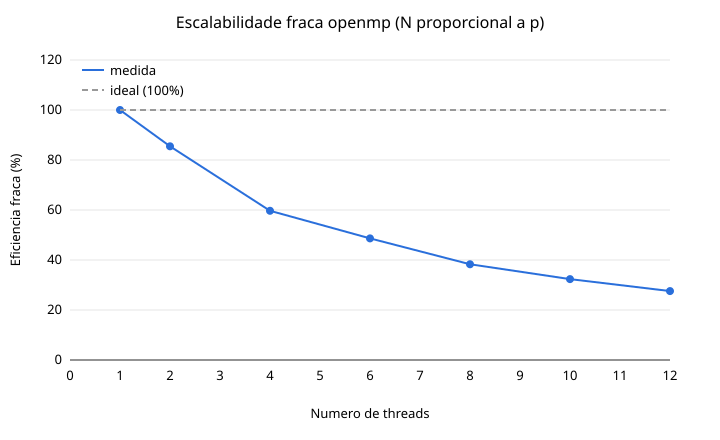

The file beside this chart, header and first rows:
p, N, tempo_s, eficiencia_fraca
1, 2000000, 0.3807, 1
2, 4000000, 0.4454, 0.8548
4, 8000000, 0.6379, 0.5968
6, 12000000, 0.7826, 0.4864
8, 16000000, 0.9941, 0.383
10, 20000000, 1.177, 0.3235
12, 24000000, 1.381, 0.2757
